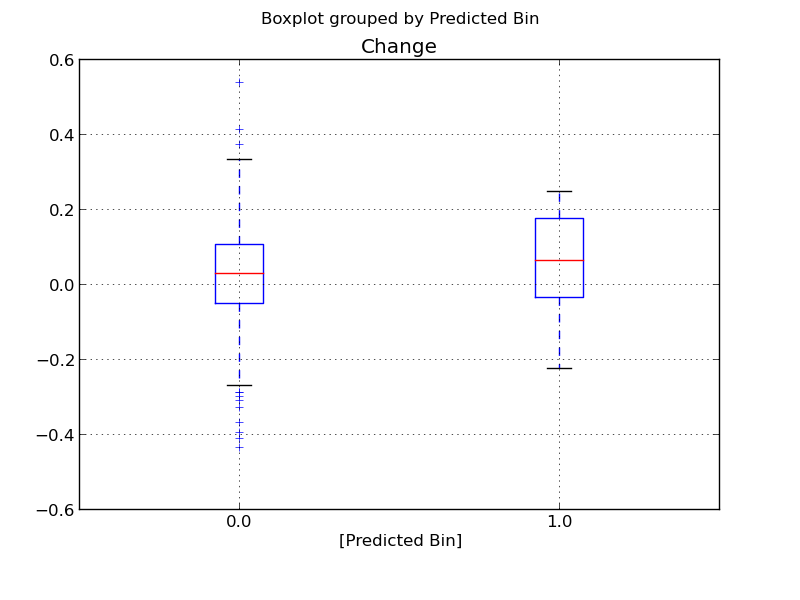

The file beside this chart, header and first rows:
, Predicted Bin, Actual Bin, Change
0, 0.0, 0.0, 0.06247
1, 0.0, 0.0, 0.01546
2, 0.0, 0.0, -0.08557
3, 0.0, 0.0, 0.03971
4, 0.0, 0.0, -0.03553
5, 0.0, 0.0, -0.05028
6, 0.0, 0.0, -0.04485
7, 0.0, 0.0, -0.08603
8, 0.0, 0.0, 0.05302
9, 0.0, 0.0, 0.01685
10, 0.0, 0.0, 0.01861
11, 0.0, 0.0, -0.0423
12, 0.0, 0.0, -0.04733
13, 0.0, 1.0, 0.1731
14, 0.0, 0.0, 0.04762
15, 0.0, 0.0, -0.02993
16, 0.0, 0.0, -0.1584
17, 0.0, 0.0, -0.06366
18, 0.0, 0.0, -0.06992
19, 0.0, 0.0, 0.01291
20, 0.0, 0.0, 0.02828
21, 0.0, 0.0, 0.02143
22, 1.0, 1.0, 0.1795
23, 0.0, 0.0, -0.1248
24, 0.0, 0.0, 0.0
25, 0.0, 0.0, -0.02021
26, 0.0, 0.0, 0.09109
27, 0.0, 0.0, -0.01981
28, 0.0, 0.0, -0.0454
29, 0.0, 0.0, -0.04594
30, 0.0, 0.0, -0.1249
31, 0.0, 0.0, 0.01869
32, 0.0, 0.0, 0.006376
33, 0.0, 0.0, -0.06303
34, 0.0, 0.0, 0.06359
35, 0.0, 0.0, 0.07925
36, 0.0, 0.0, 0.08566
37, 0.0, 0.0, -0.2022
38, 0.0, 0.0, -0.03851
39, 0.0, 1.0, 0.107
40, 0.0, 0.0, 0.081
41, 0.0, 0.0, -0.02483
42, 0.0, 0.0, -0.08713
43, 0.0, 0.0, -0.07207
44, 0.0, 0.0, -0.1476
45, 0.0, 0.0, -0.06941
46, 0.0, 0.0, 0.08337
47, 0.0, 0.0, 0.07773
48, 0.0, 0.0, 0.07096
49, 0.0, 1.0, 0.152
50, 0.0, 1.0, 0.1509
51, 0.0, 0.0, -0.2113
52, 0.0, 0.0, 0.04931
53, 0.0, 0.0, -0.04266
54, 0.0, 0.0, 0.06099
55, 0.0, 0.0, -0.1403
56, 0.0, 0.0, -0.03032
57, 0.0, 0.0, -0.02651
58, 0.0, 0.0, -0.174
59, 0.0, 0.0, -0.04752
... 601 more rows
